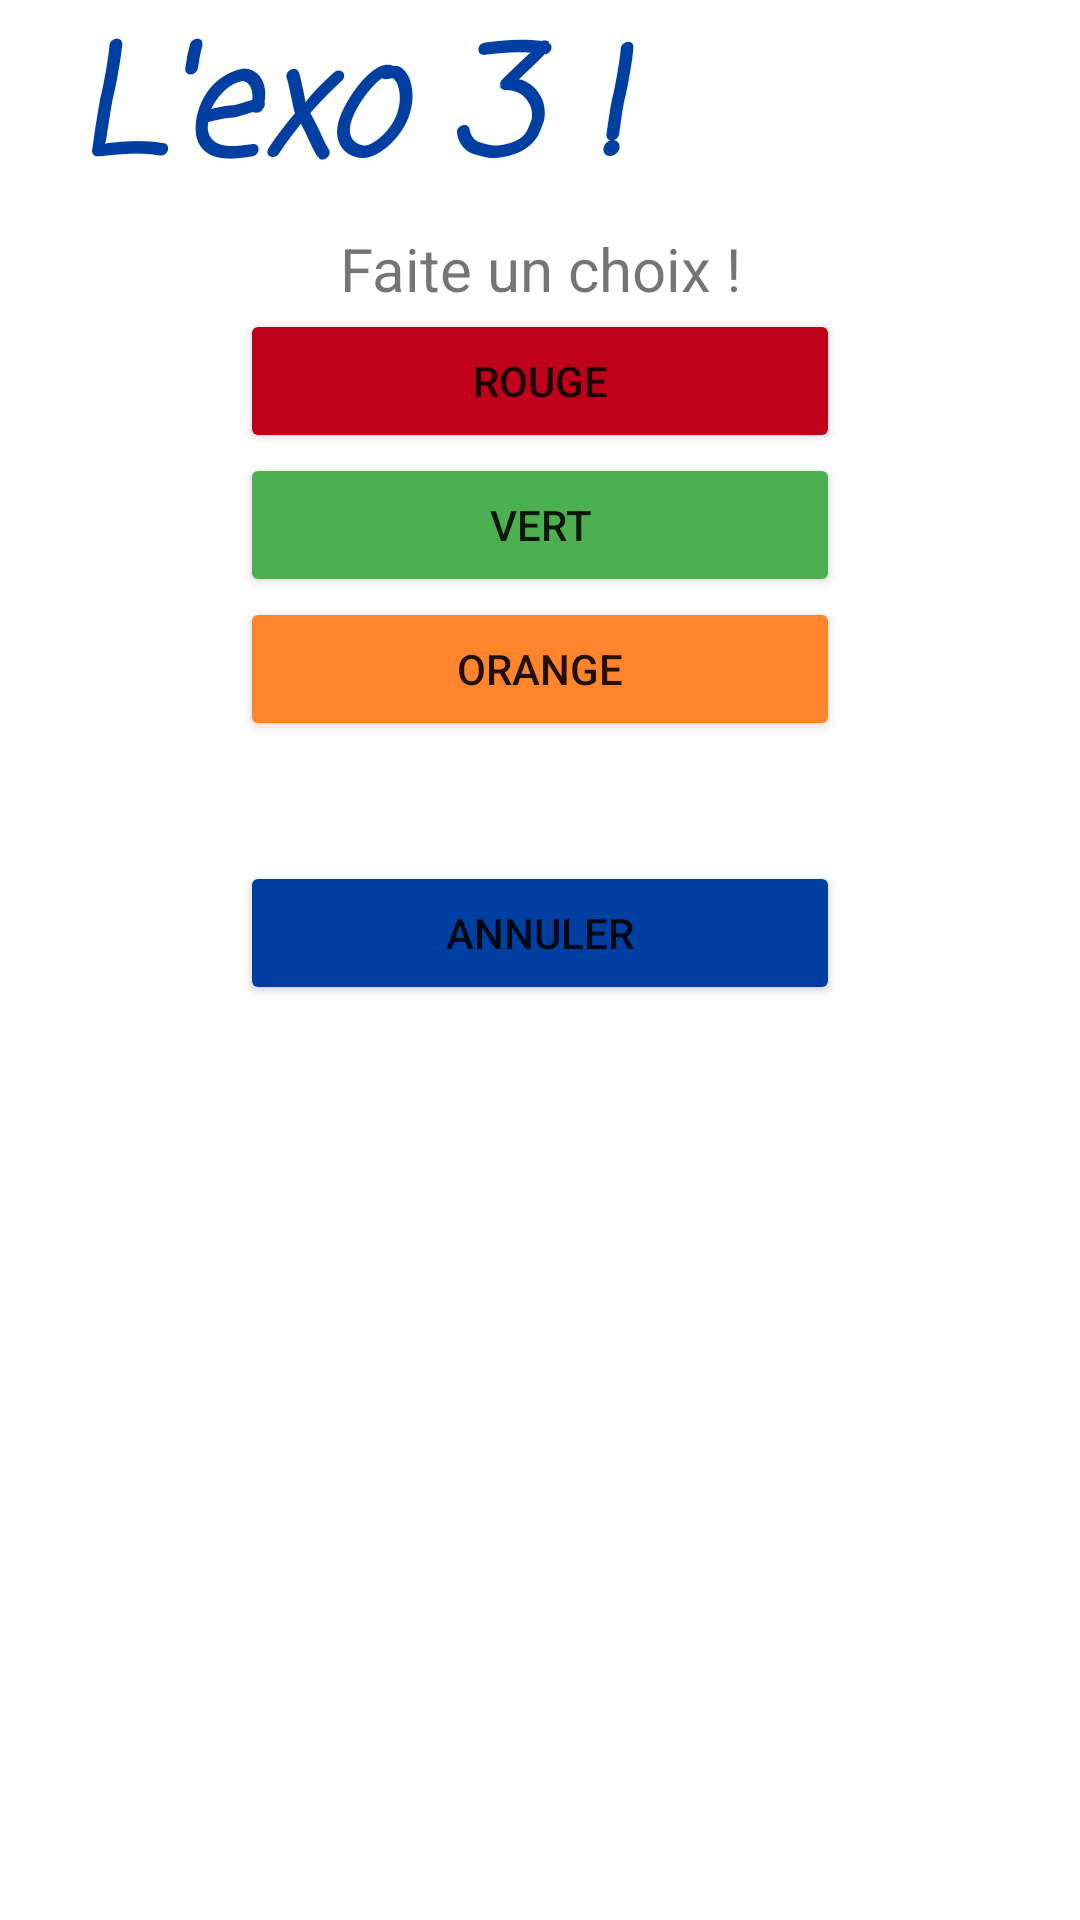

Produce the Android XML layout that renders to this screen, including the resource entries it uses.
<!-- AndroidManifest.xml: application theme Theme.Exo_02_Intent -->
<!-- res/layout/activity_exo03.xml -->
<?xml version="1.0" encoding="utf-8"?>
<LinearLayout xmlns:android="http://schemas.android.com/apk/res/android"
    xmlns:app="http://schemas.android.com/apk/res-auto"
    xmlns:tools="http://schemas.android.com/tools"
    android:layout_width="match_parent"
    android:layout_height="match_parent"
    android:orientation="vertical"
    tools:context=".Exo03Activity">

    <TextView
        android:layout_width="match_parent"
        android:layout_height="wrap_content"
        style="@style/TitleExo"
        android:text="@string/title_app_03"
        />

    <TextView
        android:layout_width="match_parent"
        android:layout_height="wrap_content"
        android:text="@string/msg_choice"
        android:textSize="20sp"
        android:textAlignment="center"
        />

    <Button
        android:id="@+id/btn_exo_03_red"
        android:minWidth="200dp"
        android:layout_width="wrap_content"
        android:layout_height="wrap_content"
        android:layout_gravity="center"
        android:text="@string/btn_red"
        android:backgroundTint="#BF0019"
        />

    <Button
        android:id="@+id/btn_exo_03_green"
        android:minWidth="200dp"
        android:layout_width="wrap_content"
        android:layout_height="wrap_content"
        android:layout_gravity="center"
        android:text="@string/btn_green"
        android:backgroundTint="#4CAF50"
        />

    <Button
        android:id="@+id/btn_exo_03_orange"
        android:minWidth="200dp"
        android:layout_width="wrap_content"
        android:layout_height="wrap_content"
        android:layout_gravity="center"
        android:text="@string/btn_orange"
        android:backgroundTint="#FF842C"
        />

    <View
        android:layout_width="0dp"
        android:layout_height="@dimen/spacing"/>

    <Button
        android:id="@+id/btn_exo_03_cancel"
        android:minWidth="200dp"
        android:layout_width="wrap_content"
        android:layout_height="wrap_content"
        android:layout_gravity="center"
        android:text="@string/btn_cancel"
        android:backgroundTint="@color/blue"
        />

</LinearLayout>
<!-- resources referenced by this layout -->
<resources>
  <color name="blue">#003FA2</color>
  <dimen name="spacing">40dp</dimen>
  <string name="btn_cancel">Annuler</string>
  <string name="btn_green">Vert</string>
  <string name="btn_orange">Orange</string>
  <string name="btn_red">Rouge</string>
  <string name="msg_choice">Faite un choix !</string>
  <string name="title_app_03">L\'exo 3 !</string>
  <style name="TitleExo" parent="TitleExoBase">
          <item name="android:textColor">@color/yellow</item>
      </style>
  <style name="Theme.Exo_02_Intent" parent="Theme.MaterialComponents.DayNight.DarkActionBar">
          
          <item name="colorPrimary">@color/purple_500</item>
          <item name="colorPrimaryVariant">@color/purple_700</item>
          <item name="colorOnPrimary">@color/white</item>
          
          <item name="colorSecondary">@color/teal_200</item>
          <item name="colorSecondaryVariant">@color/teal_700</item>
          <item name="colorOnSecondary">@color/black</item>
          
          <item name="android:statusBarColor" tools:targetApi="l">?attr/colorPrimaryVariant</item>
          
      </style>
  <style name="TitleExoBase">
          <item name="android:textSize">@dimen/title</item>
          <item name="android:textStyle">italic|bold</item>
          <item name="android:paddingStart">25dp</item>
          <item name="android:paddingEnd">10dp</item>
          <item name="android:fontFamily">casual</item>
      </style>
  <color name="yellow">#E7F00D</color>
  <color name="purple_500">#FF6200EE</color>
  <color name="purple_700">#FF3700B3</color>
  <color name="white">#FFFFFFFF</color>
  <color name="teal_200">#FF03DAC5</color>
  <color name="teal_700">#FF018786</color>
  <color name="black">#FF000000</color>
  <dimen name="title">50sp</dimen>
</resources>
